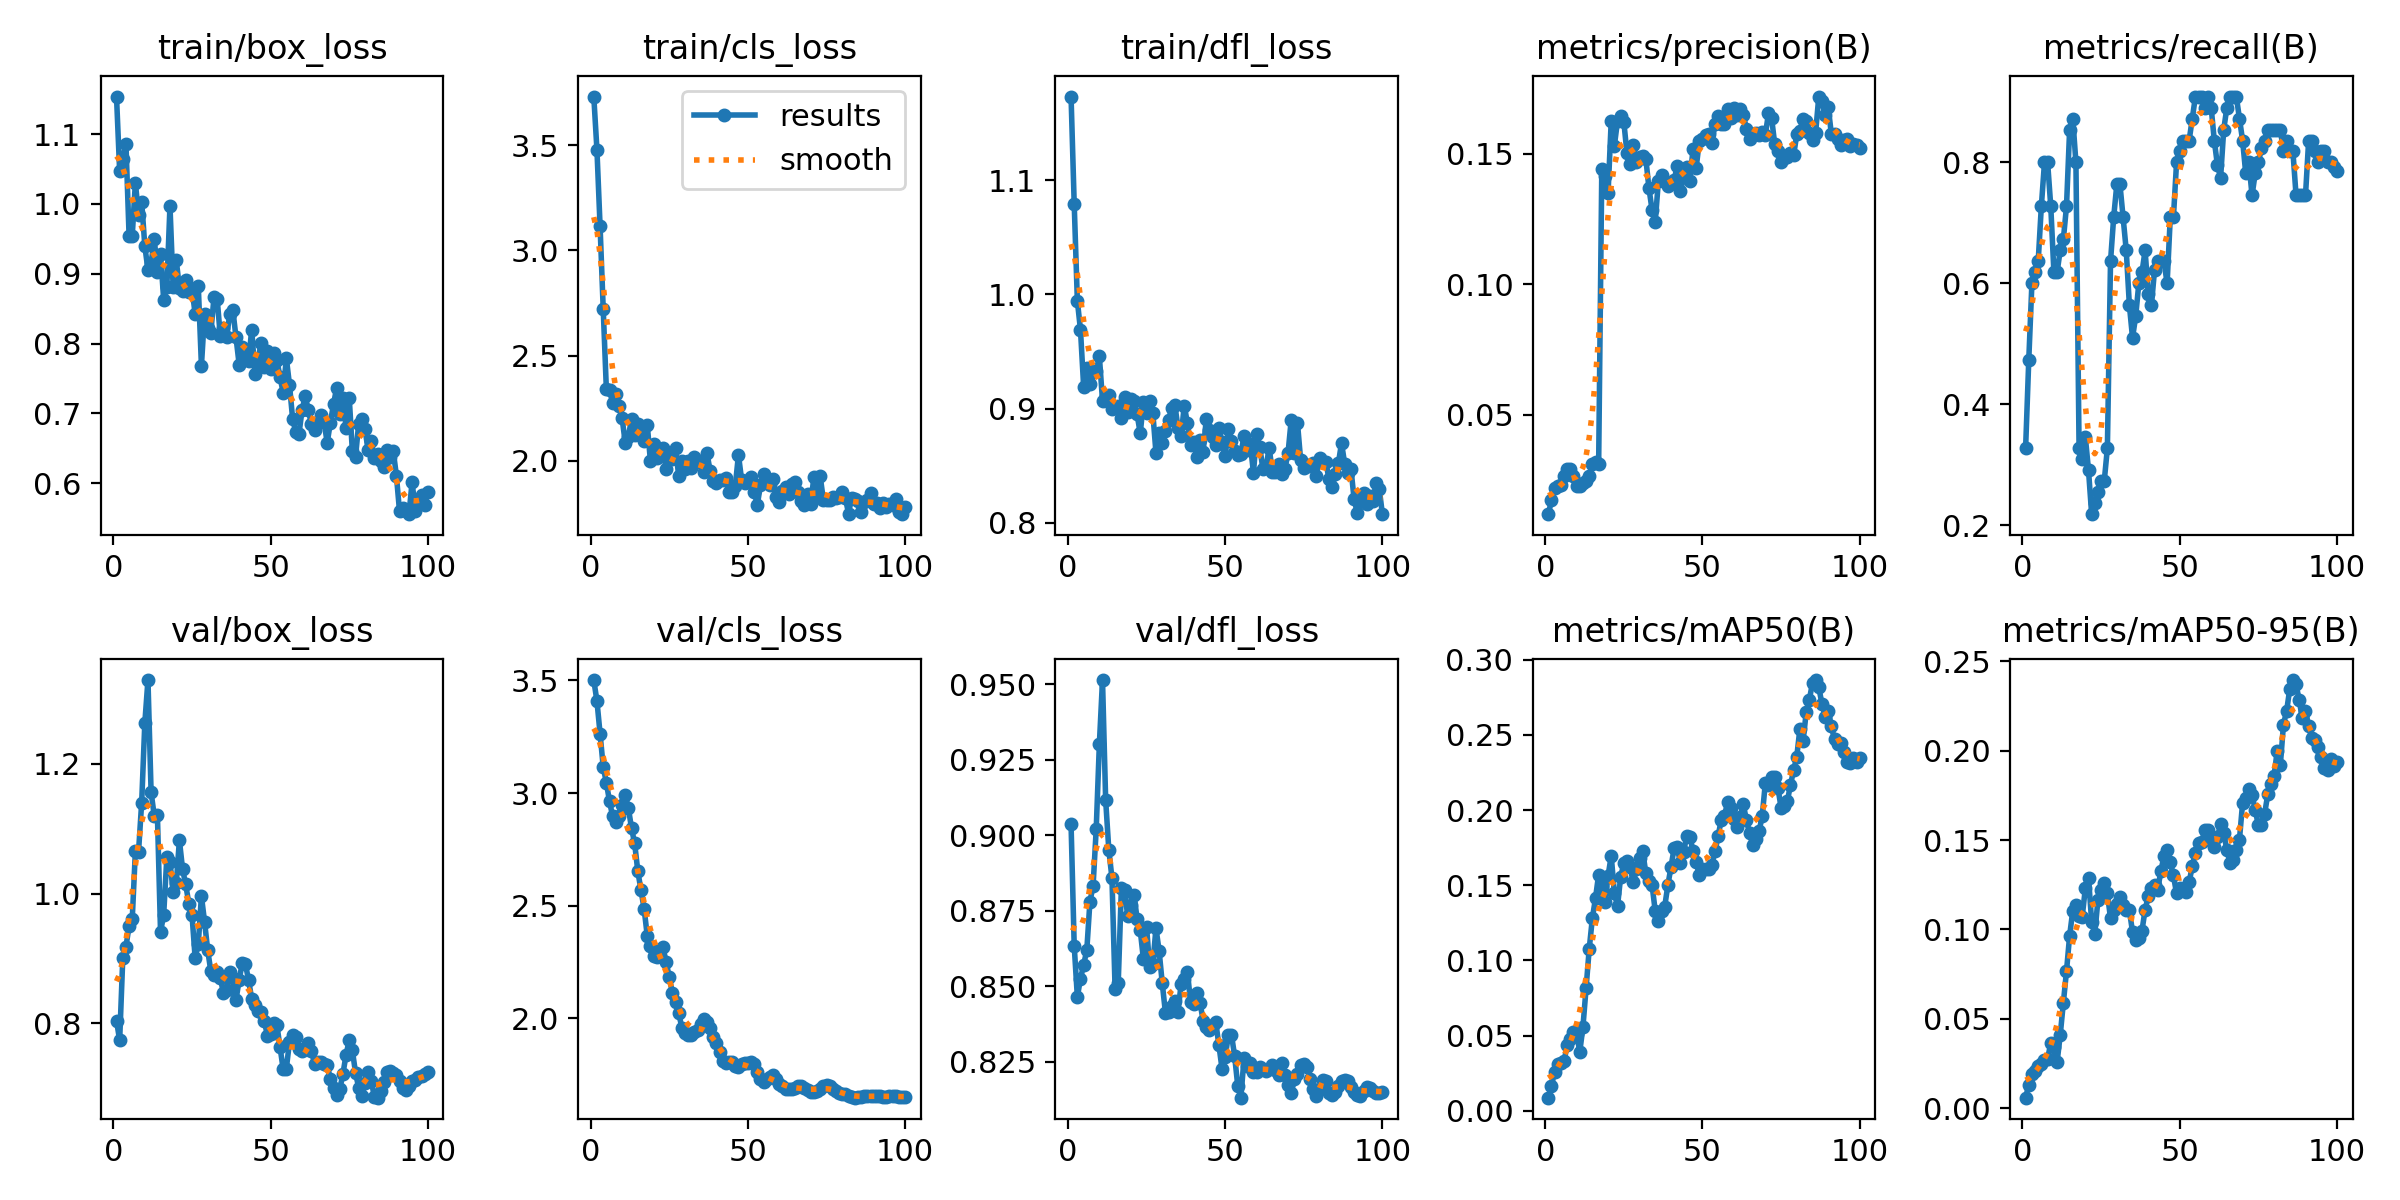

Values plotted in this chart, from the file beside it:
epoch, time, train/box_loss, train/cls_loss, train/dfl_loss, metrics/precision(B), metrics/recall(B), metrics/mAP50(B), metrics/mAP50-95(B), val/box_loss, val/cls_loss, val/dfl_loss, lr/pg0, lr/pg1, lr/pg2
1, 25.04, 1.154, 3.73, 1.173, 0.012, 0.3273, 0.00866, 0.00578, 0.8045, 3.502, 0.9036, 6e-05, 6e-05, 6e-05
2, 46.47, 1.047, 3.479, 1.079, 0.01733, 0.4727, 0.01651, 0.01292, 0.774, 3.409, 0.8634, 0.0001386, 0.0001386, 0.0001386
3, 67.55, 1.064, 3.114, 0.9944, 0.022, 0.6, 0.02602, 0.01915, 0.9012, 3.264, 0.8465, 0.0002156, 0.0002156, 0.0002156
4, 88.79, 1.086, 2.72, 0.9687, 0.02267, 0.6182, 0.03097, 0.02072, 0.9184, 3.115, 0.8525, 0.0002911, 0.0002911, 0.0002911
5, 110.1, 0.9541, 2.34, 0.9193, 0.02333, 0.6364, 0.0319, 0.02376, 0.9497, 3.046, 0.8571, 0.000365, 0.000365, 0.000365
6, 131.1, 0.9543, 2.338, 0.9357, 0.02667, 0.7273, 0.03302, 0.02443, 0.9607, 2.963, 0.8619, 0.0004372, 0.0004372, 0.0004372
7, 152.3, 1.03, 2.273, 0.9219, 0.02933, 0.8, 0.04352, 0.02675, 1.065, 2.896, 0.878, 0.0005079, 0.0005079, 0.0005079
8, 173.6, 0.9846, 2.319, 0.9318, 0.02933, 0.8, 0.04746, 0.02767, 1.064, 2.87, 0.8831, 0.000577, 0.000577, 0.000577
9, 194.8, 1.003, 2.26, 0.9327, 0.02667, 0.7273, 0.05256, 0.03631, 1.14, 2.899, 0.902, 0.0006446, 0.0006446, 0.0006446
10, 216.4, 0.9397, 2.203, 0.9457, 0.02267, 0.6182, 0.05102, 0.03438, 1.262, 2.947, 0.9301, 0.0007105, 0.0007105, 0.0007105
11, 237.5, 0.9056, 2.086, 0.9069, 0.02267, 0.6182, 0.0392, 0.02552, 1.329, 2.99, 0.9513, 0.0007749, 0.0007749, 0.0007749
12, 258.5, 0.9147, 2.115, 0.9106, 0.024, 0.6545, 0.05562, 0.04069, 1.156, 2.933, 0.9116, 0.0008376, 0.0008376, 0.0008376
13, 279.8, 0.95, 2.2, 0.9115, 0.02467, 0.6727, 0.08144, 0.05887, 1.12, 2.844, 0.8952, 0.0008988, 0.0008988, 0.0008988
14, 300.8, 0.9022, 2.123, 0.8997, 0.02667, 0.7273, 0.1076, 0.07653, 1.122, 2.776, 0.8858, 0.0009584, 0.0009584, 0.0009584
15, 322.2, 0.9281, 2.177, 0.9016, 0.03133, 0.8546, 0.128, 0.0965, 0.9406, 2.653, 0.8492, 0.001016, 0.001016, 0.001016
16, 343.5, 0.8627, 2.146, 0.9021, 0.032, 0.8727, 0.1414, 0.1104, 0.9676, 2.569, 0.8511, 0.001073, 0.001073, 0.001073
17, 364.4, 0.8805, 2.094, 0.892, 0.03124, 0.8, 0.1571, 0.1134, 1.056, 2.487, 0.8824, 0.001128, 0.001128, 0.001128
18, 385.4, 0.9971, 2.172, 0.9103, 0.1441, 0.3273, 0.149, 0.1076, 1.049, 2.366, 0.8818, 0.001181, 0.001181, 0.001181
19, 406.6, 0.8813, 2.001, 0.8974, 0.1416, 0.3091, 0.1388, 0.1071, 1.003, 2.32, 0.8733, 0.001233, 0.001233, 0.001233
20, 427.7, 0.9193, 2.078, 0.9087, 0.1352, 0.3454, 0.1563, 0.1231, 1.016, 2.278, 0.8768, 0.001283, 0.001283, 0.001283
21, 449.1, 0.8799, 2.014, 0.9068, 0.1628, 0.2909, 0.1695, 0.1289, 1.082, 2.273, 0.8803, 0.001331, 0.001331, 0.001331
22, 470.6, 0.876, 2.046, 0.8949, 0.1532, 0.2182, 0.1446, 0.1043, 1.038, 2.302, 0.8723, 0.001378, 0.001378, 0.001378
23, 491.6, 0.891, 2.062, 0.8782, 0.1626, 0.2364, 0.1361, 0.09766, 1.014, 2.315, 0.8685, 0.001424, 0.001424, 0.001424
24, 512.7, 0.8744, 1.961, 0.9059, 0.1646, 0.2545, 0.1556, 0.1165, 0.9847, 2.25, 0.859, 0.001467, 0.001467, 0.001467
25, 534, 0.8784, 2.021, 0.896, 0.1624, 0.2727, 0.1644, 0.1222, 0.9675, 2.182, 0.8696, 0.00151, 0.00151, 0.00151
26, 555.4, 0.8426, 2.007, 0.9071, 0.1503, 0.2727, 0.1659, 0.1258, 0.9012, 2.113, 0.8564, 0.001505, 0.001505, 0.001505
27, 576.9, 0.883, 2.061, 0.8963, 0.1462, 0.3273, 0.1621, 0.1201, 0.9218, 2.072, 0.8572, 0.001485, 0.001485, 0.001485
28, 598, 0.7684, 1.928, 0.8611, 0.1534, 0.6364, 0.1518, 0.1062, 0.9961, 2.024, 0.8692, 0.001465, 0.001465, 0.001465
29, 619.1, 0.8427, 1.999, 0.879, 0.1471, 0.7091, 0.1607, 0.1108, 0.9566, 1.959, 0.8617, 0.001446, 0.001446, 0.001446
30, 640.4, 0.8228, 1.96, 0.8697, 0.1489, 0.7636, 0.1681, 0.1142, 0.9128, 1.936, 0.8509, 0.001426, 0.001426, 0.001426
31, 661.4, 0.8159, 1.997, 0.8802, 0.1492, 0.7636, 0.1728, 0.1183, 0.8802, 1.925, 0.8413, 0.001406, 0.001406, 0.001406
32, 684.5, 0.8666, 1.965, 0.8901, 0.1482, 0.7091, 0.1579, 0.1136, 0.8742, 1.927, 0.8415, 0.001386, 0.001386, 0.001386
33, 706.2, 0.8643, 2.019, 0.9003, 0.1368, 0.6545, 0.1529, 0.1107, 0.8791, 1.937, 0.8435, 0.001366, 0.001366, 0.001366
34, 727.9, 0.8111, 1.995, 0.9032, 0.1284, 0.5636, 0.1498, 0.1108, 0.8704, 1.949, 0.8451, 0.001347, 0.001347, 0.001347
35, 748.9, 0.8223, 1.999, 0.8833, 0.1241, 0.51, 0.1326, 0.09842, 0.8467, 1.976, 0.8415, 0.001327, 0.001327, 0.001327
36, 770.2, 0.8095, 1.946, 0.8761, 0.1398, 0.5454, 0.126, 0.09429, 0.852, 1.998, 0.8507, 0.001307, 0.001307, 0.001307
37, 791.1, 0.8417, 2.035, 0.9026, 0.1418, 0.6, 0.1326, 0.09529, 0.88, 1.984, 0.8524, 0.001287, 0.001287, 0.001287
38, 812.3, 0.8477, 1.952, 0.8871, 0.1394, 0.6182, 0.1357, 0.09921, 0.87, 1.956, 0.8548, 0.001267, 0.001267, 0.001267
39, 833.6, 0.8088, 1.906, 0.8679, 0.1378, 0.6545, 0.1499, 0.111, 0.8366, 1.916, 0.8446, 0.001248, 0.001248, 0.001248
40, 854.6, 0.77, 1.896, 0.8704, 0.1387, 0.5818, 0.1621, 0.1186, 0.8671, 1.891, 0.8441, 0.001228, 0.001228, 0.001228
41, 875.9, 0.7949, 1.908, 0.8577, 0.14, 0.5636, 0.1746, 0.1233, 0.8933, 1.852, 0.8476, 0.001208, 0.001208, 0.001208
42, 896.9, 0.7859, 1.91, 0.8728, 0.1455, 0.6222, 0.1751, 0.125, 0.8913, 1.811, 0.8445, 0.001188, 0.001188, 0.001188
43, 917.8, 0.7756, 1.916, 0.8623, 0.1359, 0.6364, 0.1648, 0.122, 0.8665, 1.802, 0.8386, 0.001168, 0.001168, 0.001168
44, 939.4, 0.82, 1.854, 0.8908, 0.141, 0.6364, 0.1722, 0.1327, 0.8378, 1.807, 0.8365, 0.001149, 0.001149, 0.001149
45, 960.8, 0.757, 1.851, 0.8812, 0.145, 0.6364, 0.1824, 0.1408, 0.8288, 1.805, 0.8355, 0.001129, 0.001129, 0.001129
46, 982.5, 0.7774, 1.881, 0.8747, 0.1395, 0.6, 0.1822, 0.1444, 0.8198, 1.789, 0.8372, 0.001109, 0.001109, 0.001109
47, 1004, 0.8012, 2.028, 0.8682, 0.1518, 0.7091, 0.1729, 0.1375, 0.8175, 1.784, 0.8381, 0.001089, 0.001089, 0.001089
48, 1025, 0.7661, 1.91, 0.8834, 0.1446, 0.7091, 0.1657, 0.1301, 0.8036, 1.796, 0.8305, 0.001069, 0.001069, 0.001069
49, 1047, 0.789, 1.897, 0.8704, 0.1548, 0.8, 0.1568, 0.1201, 0.7812, 1.802, 0.8227, 0.00105, 0.00105, 0.00105
50, 1069, 0.7639, 1.902, 0.8581, 0.1557, 0.8182, 0.1607, 0.123, 0.7839, 1.802, 0.8264, 0.00103, 0.00103, 0.00103
51, 1090, 0.7871, 1.925, 0.8819, 0.1574, 0.8364, 0.1609, 0.1226, 0.8004, 1.804, 0.8337, 0.00101, 0.00101, 0.00101
52, 1111, 0.7768, 1.853, 0.8714, 0.1576, 0.8364, 0.1607, 0.1206, 0.7972, 1.796, 0.834, 0.0009902, 0.0009902, 0.0009902
53, 1133, 0.7517, 1.792, 0.8631, 0.1544, 0.8364, 0.1635, 0.1263, 0.7636, 1.76, 0.8269, 0.0009704, 0.0009704, 0.0009704
54, 1154, 0.7299, 1.884, 0.8591, 0.1613, 0.8727, 0.1726, 0.1355, 0.7296, 1.731, 0.8171, 0.0009506, 0.0009506, 0.0009506
55, 1175, 0.7792, 1.937, 0.8605, 0.1647, 0.9091, 0.1828, 0.1428, 0.7306, 1.718, 0.8131, 0.0009308, 0.0009308, 0.0009308
56, 1196, 0.7412, 1.905, 0.8761, 0.1616, 0.9091, 0.1936, 0.1484, 0.7713, 1.731, 0.8262, 0.000911, 0.000911, 0.000911
57, 1217, 0.6922, 1.884, 0.8637, 0.1614, 0.9091, 0.1959, 0.1486, 0.7827, 1.741, 0.8235, 0.0008912, 0.0008912, 0.0008912
58, 1238, 0.6735, 1.913, 0.8692, 0.1673, 0.8909, 0.2054, 0.1558, 0.779, 1.75, 0.8245, 0.0008714, 0.0008714, 0.0008714
59, 1259, 0.6701, 1.829, 0.8436, 0.1636, 0.9091, 0.2014, 0.1558, 0.7606, 1.73, 0.8215, 0.0008516, 0.0008516, 0.0008516
60, 1280, 0.7047, 1.804, 0.8779, 0.1675, 0.8909, 0.1941, 0.1509, 0.7577, 1.708, 0.8217, 0.0008318, 0.0008318, 0.0008318
... 40 more rows
